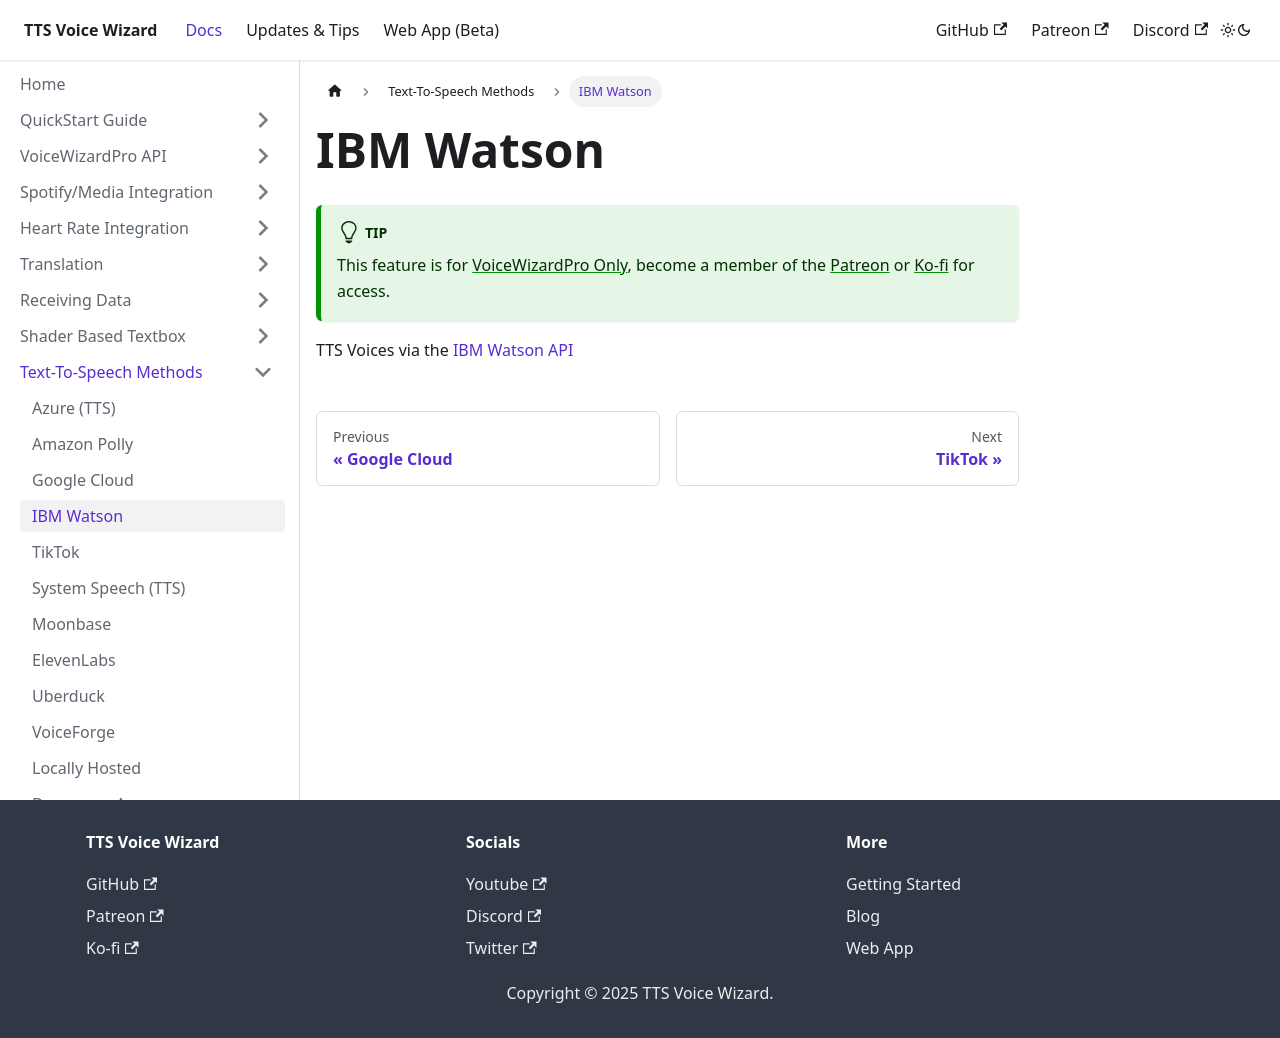

repository: VRCWizard/TTS-Voice-Wizard-Docs · page: docs/TTSMethods/IBMWatson.html · generator: docusaurus

---
sidebar_position: 4
---
# IBM Watson
:::tip
This feature is for [VoiceWizardPro Only](/docs/VoiceWizardPro/GetVoiceWizardPro), become a member of the [Patreon](https://www.patreon.com/ttsvoicewizard) or [Ko-fi](https://ko-fi.com/ttsvoicewizard) for access.

:::

TTS Voices via the [IBM Watson API](https://www.ibm.com/products/text-to-speech)
